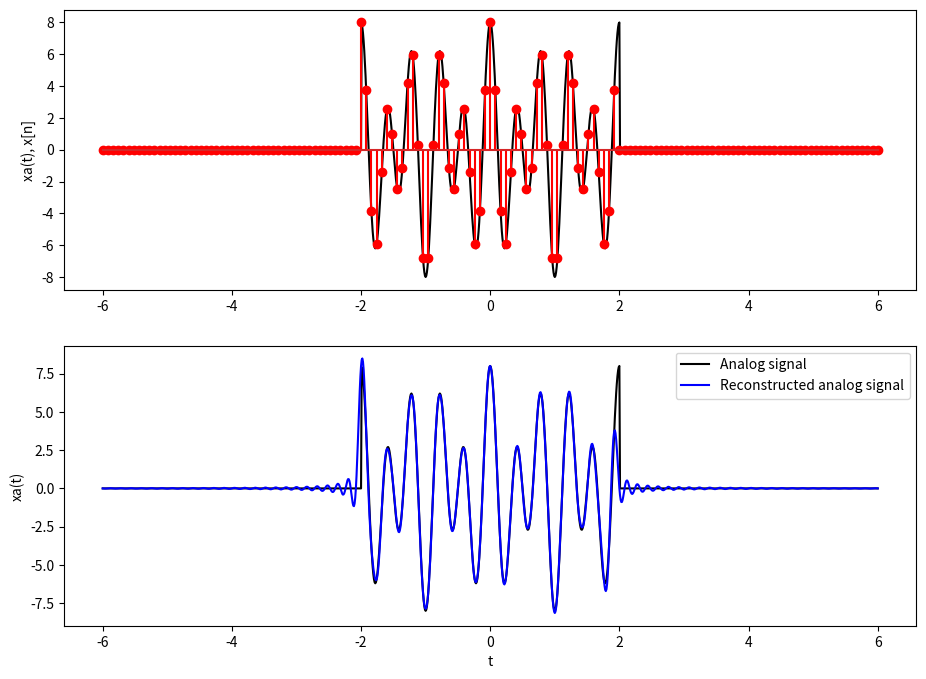
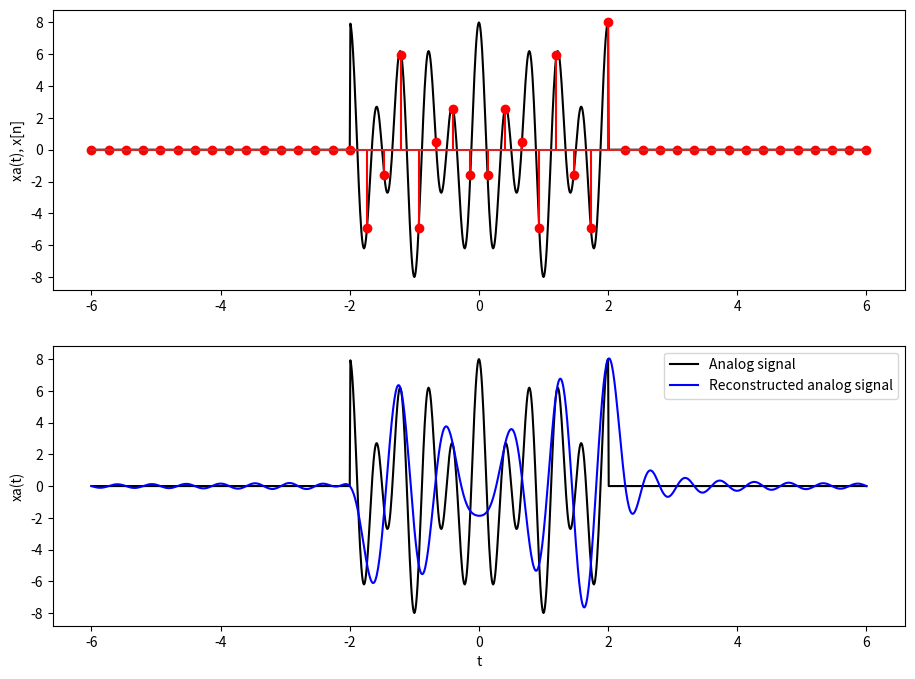
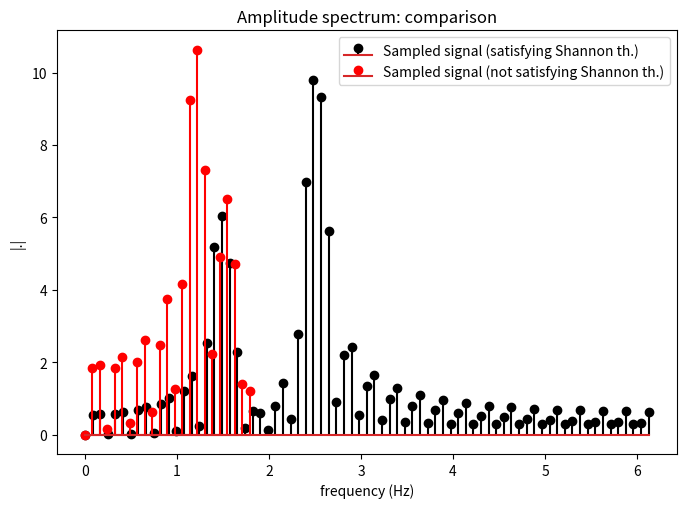

Source code (Python) for these figures, in order:
import numpy as np
import scipy
import matplotlib.pyplot as plt

def define_signal(t):
    # Aux. function that defines the functional form of the signal.
    x = 3*np.cos(3*np.pi*t) + 5*np.cos(5*np.pi*t)
    return x

def reconstruction_2loops(tmin, tmax, fc):
    # This function apply the reconstruction formula starting from the samples of the signal xa.
    # The solution exploited here uses 2 for loops.
    # Accepts as input the tmin and tmax of the samples used for reconstruction, and the sampling frequency (fc).
    # Returns as output the analog signal, sampled signal, and reconstructed analog signal
    # Of course, analog signals are discrete on your computer. These are sampled with "high" sampling frequency, simulating an analog signal.

    tstep = .01
    t = np.arange(-6, 6+tstep, tstep)
    xa = define_signal(t) # defining the signal from -6 to 6 s
    xa[t<tmin] = 0 # zeroing the signal from -6 to -2 and from 2 to 6
    xa[t>tmax] = 0

    # As alternative solution:
    # 1) we could define xa as an array of zeroes and find the indices of -2 s and +2 s (see np.where()) and fill xa with the signal from -2 s to 2 s
    # 2) do not define the signal outside [-2,2] s

    Tc=1/fc
    tc = np.arange(-6, 6+Tc, Tc)
    xn = define_signal(tc)
    xn[tc<tmin] = 0
    xn[tc>tmax] = 0
    omegac = 2*np.pi*fc

    tr = t
    xa_r = np.zeros(tr.shape[0]) # or equivalently np.zeros(len(tr))

    for i in np.arange(tr.shape[0]): # loop over time samples at which the reconstruction formula is applied (x(t) = ...# recons. formula)
        for k in np.arange(xn.shape[0]):  # loop over k variable in the reconstruction formula to perform the sum()
            # The index k spans from 0 to N-1 to access xn[k] but you should shift sinc(...(t-kTc)) functions also with negative time shifts.
            # To do so:
            # 1) shift the index k back of N/2 samples
            # 2) access kTc values from the sampled time axis (you already have them in tc)
            tmp_xa_r = xn[k] * np.sinc((omegac/(2*np.pi)) * (tr[i] - tc[k]))
            xa_r[i] = xa_r[i] + tmp_xa_r # or equivalently xa_r[i] += tmp_xa_r
    plt.figure(figsize=(11,8))# figure size of (11,8) is of a A4 paper (landscape)
    plt.subplot(2,1,1)
    plt.plot(t, xa, 'k')
    plt.stem(tc, xn, 'r')
    plt.ylabel('xa(t), x[n]')
    plt.subplot(2,1,2)
    plt.plot(t, xa, 'k')
    plt.plot(tr, xa_r, 'b')
    plt.xlabel('t')
    plt.ylabel('xa(t)')
    plt.legend(['Analog signal', 'Reconstructed analog signal'])
    return xa, xn, xa_r

def reconstruction_1loop(tmin, tmax, fc):
    # This function apply the reconstruction formula starting from the samples of the signal xa.
    # The solution exploited here uses 1 for loop.
    # See comments in reconstruction() function.

    tstep = .01
    t = np.arange(-6, 6+tstep, tstep)
    xa = define_signal(t)
    xa[t<tmin] = 0
    xa[t>tmax] = 0

    Tc=1/fc
    tc = np.arange(-6, 6+Tc, Tc)
    xn = define_signal(tc)
    xn[tc<tmin] = 0
    xn[tc>tmax] = 0
    omegac = 2*np.pi*fc

    omegac=2*np.pi*fc
    tr = np.arange(-6, 6+tstep, tstep)
    xa_r = np.zeros(tr.shape[0])

    for i in np.arange(tr.shape[0]):
        # Instead of looping over k variable of the recon. formula (performing the sum()), use np.sum() method.
        # For the current time step at which reconstruct the signal value, sum all weighted shifted sinc().
        # Important: in Python the multiplication between ndarrays is element-wise (like MATLAB .*).
        xa_r[i] = np.sum(xn * np.sinc((omegac/(2*np.pi)) * (t[i]-tc)))

    plt.figure(figsize=(11,8))
    plt.subplot(2,1,1)
    plt.plot(t, xa, 'k')
    plt.stem(tc, xn, 'r')
    plt.ylabel('xa(t), x[n]')
    plt.subplot(2,1,2)
    plt.plot(t, xa, 'k')
    plt.plot(tr, xa_r, 'b')
    plt.xlabel('t')
    plt.ylabel('xa(t)')
    plt.legend(['Analog signal', 'Reconstructed analog signal'])
    return xa, xn, xa_r

omega_max = 5*np.pi
print('Omega max: {0}'.format(omega_max))
omegac_shan = 5*omega_max
fc_shann = omegac_shan/(2*np.pi)
print('Omegac (fc) according to Shannon: {0} ({1})'.format(omegac_shan,
                                                           fc_shann))
omegac_noshan = 1.5*omega_max
fc_noshan = omegac_noshan/(2*np.pi)
print('Omegac (fc) not according to Shannon: {0} ({1})'.format(omegac_noshan,
                                                               fc_noshan))
xa_shan,xn_shan,xa_r_shan = reconstruction_2loops(-2, 2, fc_shann)
xa_noshan,xn_noshan,xa_r_noshan = reconstruction_2loops(-2,2,fc_noshan)

Xn_shan = scipy.fft.fft(xn_shan)
# By default it computes N-point DFT of the input sequence with N samples. You can specify L>>N to approximate the DTFT. See lecture notes and fft documentation.
nfft = Xn_shan.shape[0]

F_shan = np.arange(int(nfft/2))*(fc_shann/nfft)
Xn_shan = (1/fc_shann)*np.abs(Xn_shan[:int(nfft/2)])

Xn_noshan = scipy.fft.fft(xn_noshan)
nfft = Xn_noshan.shape[0]

F_noshan = np.arange(int(nfft/2))*(fc_noshan/nfft)
Xn_noshan = (1/fc_noshan)*np.abs(Xn_noshan[:int(nfft/2)])

'''
# plot by exploiting subplots (similar representation)
plt.figure(figsize=(8,11/2))
plt.subplot(2,1,1)
plt.stem(F_shan, Xn_shan, 'k', markerfmt='ko',)
plt.xlim([-.5, 5])
plt.ylabel('|.|')
plt.xlabel('Frequency (Hz)')
plt.title('Amplitude spectrum sampled signal (satisfying Shannon th.)')
plt.subplot(2,1,2)
plt.stem(F_noshan, Xn_noshan, 'k', markerfmt='ko',)
plt.xlim([-.5, 5])
plt.ylabel('|.|')
plt.xlabel('Frequency (Hz)')
plt.title('Amplitude spectrum sampled signal (not satisfying Shannon th.)')

plt.tight_layout() # this serves to avoid overlap between subplots (it automatically adjusts space between subplots)
'''

plt.figure(figsize=(8,11/2))
plt.stem(F_shan, Xn_shan, 'k', markerfmt='ko', label='Sampled signal (satisfying Shannon th.)')
plt.stem(F_noshan, Xn_noshan, 'r', markerfmt='ro', label='Sampled signal (not satisfying Shannon th.)')
plt.legend(loc='upper right')
plt.title('Amplitude spectrum: comparison')
plt.xlabel('frequency (Hz)')
plt.ylabel('|.|')
